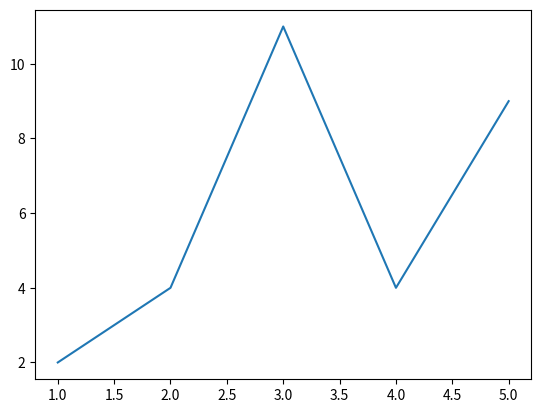

Python code for this plot:
# Import pyplot from matplotlib as plt.
from matplotlib import pyplot as plt

# Request a Figure (fig) and Axes (ax) object
# using subplots().
fig, ax = plt.subplots()
# Define the x coordinates.
x = [1, 2, 3, 4, 5]
# Define the y coordinates.
y = [2, 4, 11, 4, 9]
# Draw a line using the x and y coordinates.
ax.plot(x, y)
# Display the plotted figure.
plt.show()